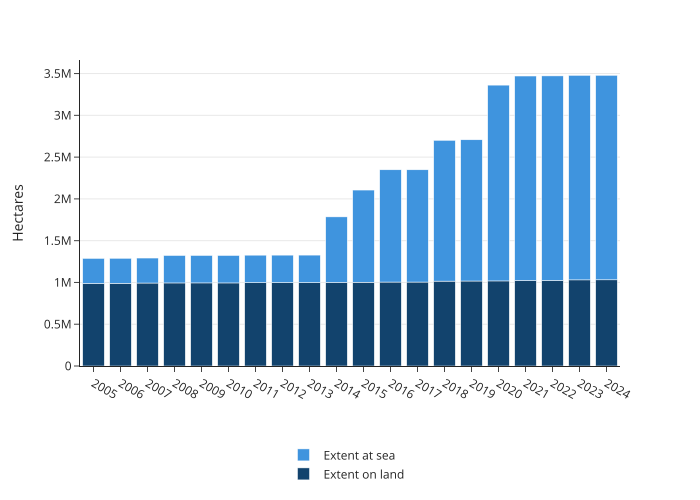

Values plotted in this chart, from the file beside it:
year, extent, hectares
2005, Extent on land, 988754
2006, Extent on land, 990324
2007, Extent on land, 993031
2008, Extent on land, 994136
2009, Extent on land, 994400
2010, Extent on land, 994208
2011, Extent on land, 998035
2012, Extent on land, 998406
2013, Extent on land, 998826
2014, Extent on land, 1000894
2015, Extent on land, 1002530
2016, Extent on land, 1004720
2017, Extent on land, 1004720
2018, Extent on land, 1015778
2019, Extent on land, 1017242
2020, Extent on land, 1018304
2021, Extent on land, 1023023
2022, Extent on land, 1024397
2023, Extent on land, 1030887
2024, Extent on land, 1031575
2005, Extent at sea, 298920
2006, Extent at sea, 298967
2007, Extent at sea, 299037
2008, Extent at sea, 328512
2009, Extent at sea, 328511
2010, Extent at sea, 328505
2011, Extent at sea, 328505
2012, Extent at sea, 328505
2013, Extent at sea, 328505
2014, Extent at sea, 783967
2015, Extent at sea, 1103354
2016, Extent at sea, 1343628
2017, Extent at sea, 1343628
2018, Extent at sea, 1685217
2019, Extent at sea, 1690236
2020, Extent at sea, 2343422
2021, Extent at sea, 2447633
2022, Extent at sea, 2447633
2023, Extent at sea, 2447636
2024, Extent at sea, 2447636
